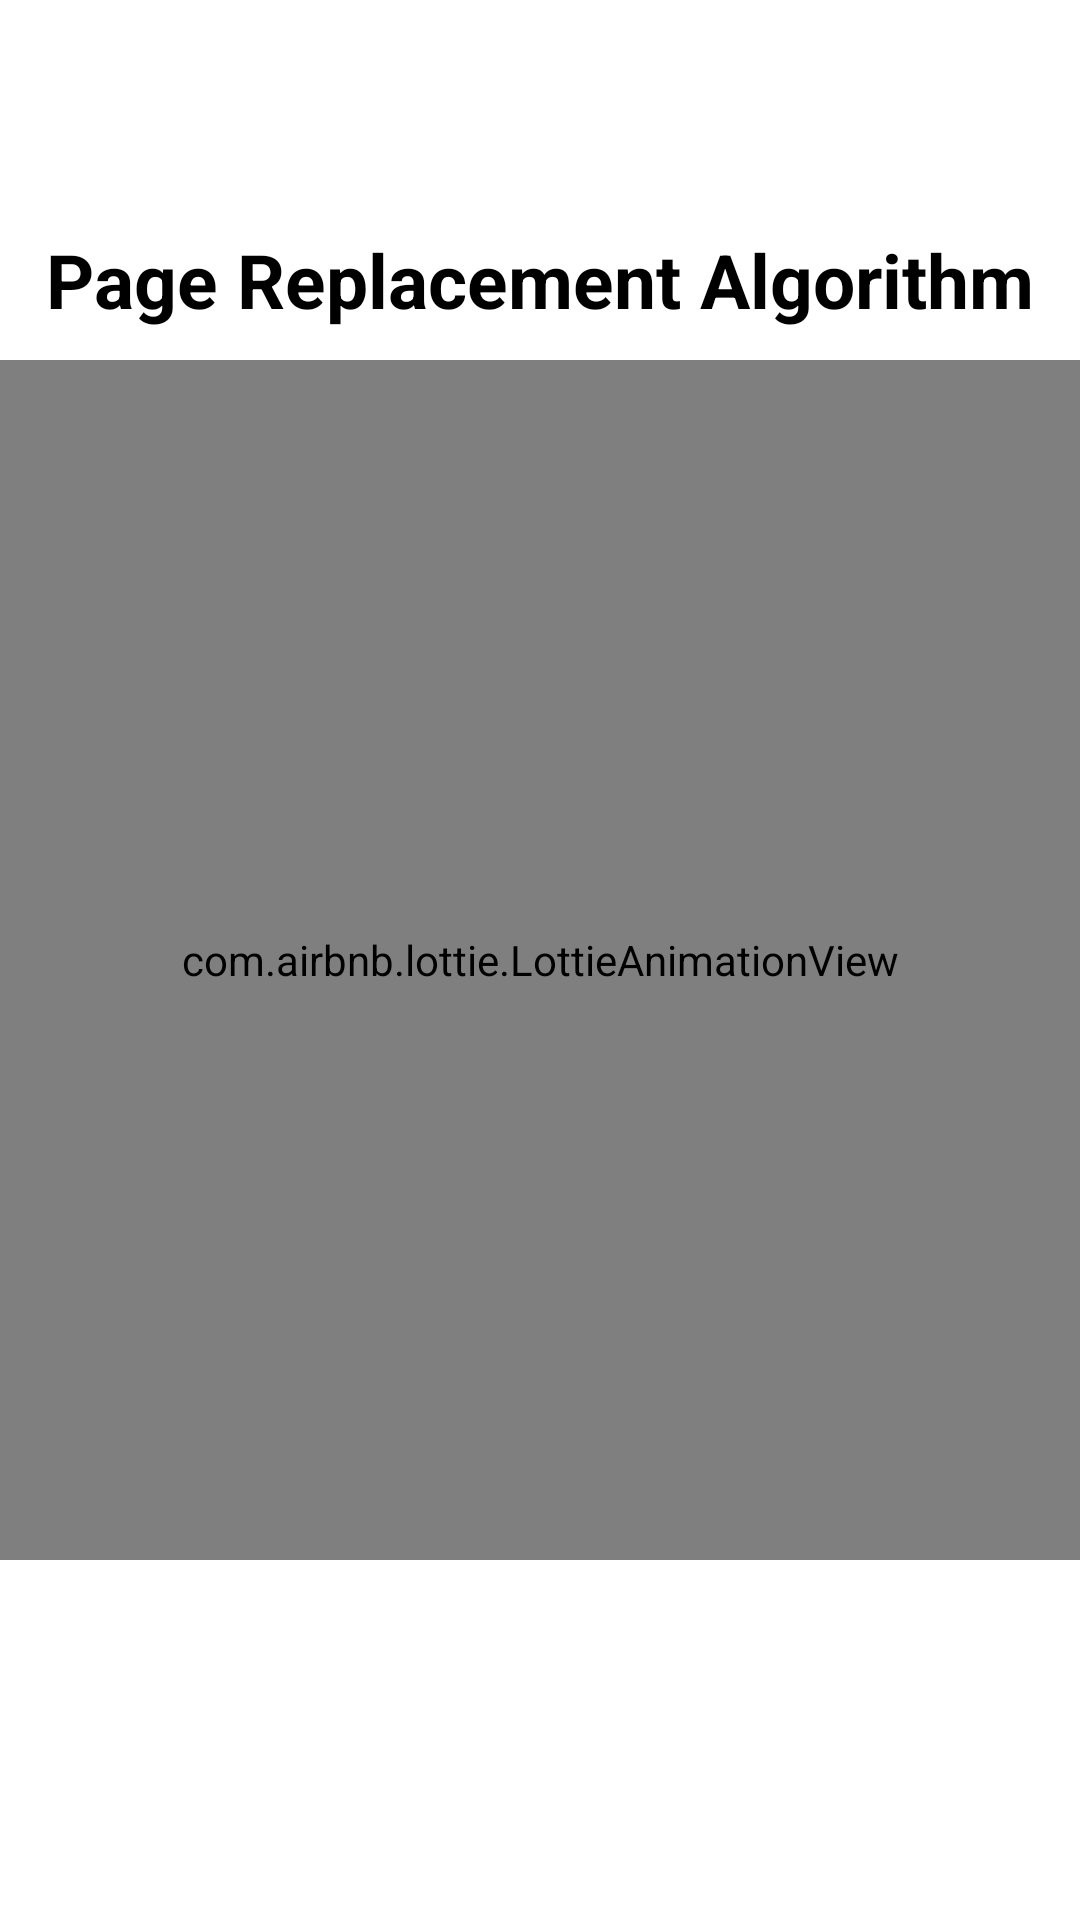

Write the Android layout XML for this screen, with the resource values it uses.
<!-- AndroidManifest.xml: application theme Theme.OSProject -->
<!-- res/layout/activity_main.xml -->
<?xml version="1.0" encoding="utf-8"?>
<layout xmlns:tools="http://schemas.android.com/tools"
    xmlns:android="http://schemas.android.com/apk/res/android"
    xmlns:app="http://schemas.android.com/apk/res-auto">
<RelativeLayout
    android:layout_width="match_parent"
    android:layout_height="match_parent"
    android:orientation="vertical"
    android:background="@drawable/gradient2"
    tools:context=".Activity.MainActivity">


    <TextView
        android:id="@+id/tv_algo"
        android:layout_width="wrap_content"
        android:layout_height="wrap_content"
        android:layout_above="@id/lottie"
        android:layout_centerHorizontal="true"
        android:layout_marginStart="10dp"
        android:layout_marginTop="10dp"
        android:layout_marginEnd="10dp"
        android:layout_marginBottom="10dp"
        android:text="Page Replacement Algorithm"
        android:textColor="@color/black"
        android:textSize="25sp"
        android:textStyle="bold" />

    <com.airbnb.lottie.LottieAnimationView
        android:id="@+id/lottie"
        android:layout_width="match_parent"
        android:layout_height="400dp"
        android:layout_centerInParent="true"
        app:lottie_autoPlay="true"
        app:lottie_loop="true"
        app:lottie_rawRes="@raw/algorithm" />






</RelativeLayout>
</layout>
<!-- resources referenced by this layout -->
<resources>
  <color name="black">#FF000000</color>
  <style name="Theme.OSProject" parent="Theme.MaterialComponents.DayNight.NoActionBar">
          
          <item name="colorPrimary">@color/purple_500</item>
          <item name="colorPrimaryVariant">@color/purple_700</item>
          <item name="colorOnPrimary">@color/white</item>
          
          <item name="colorSecondary">@color/teal_200</item>
          <item name="colorSecondaryVariant">@color/teal_700</item>
          <item name="colorOnSecondary">@color/black</item>
          
          <item name="android:statusBarColor" tools:targetApi="l">@color/light_background</item>
          
      </style>
  <color name="purple_500">#FF6200EE</color>
  <color name="purple_700">#FF3700B3</color>
  <color name="white">#FFFFFFFF</color>
  <color name="teal_200">#FF03DAC5</color>
  <color name="teal_700">#FF018786</color>
  <color name="light_background">#ecf0f3</color>
</resources>
